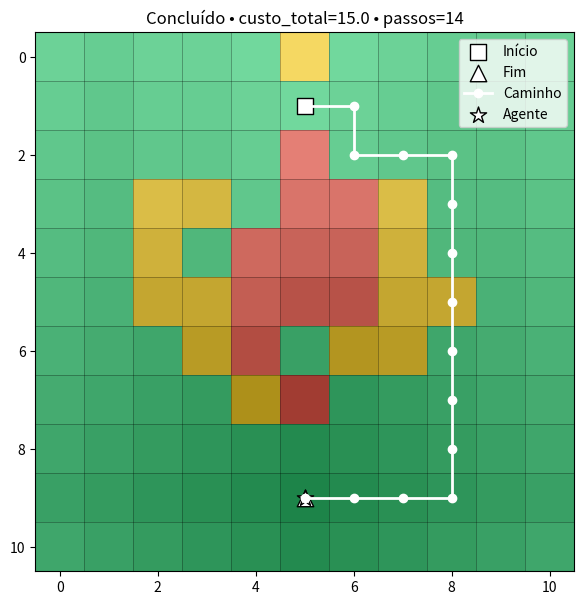

This chart was generated by the following Python code:
import heapq
from typing import Dict, List, Optional, Tuple

import matplotlib.pyplot as plt
import numpy as np
from matplotlib.colors import BoundaryNorm, ListedColormap


def visualizar_tempo_real_utilidade_conhecida(
    agente, step_delay=0.03, mostrar_valor=True, salvar_em=None
):
    """
    Anima a execução do agente quando o mapa é completamente conhecido.
    Em vez de mostrar a expansão do Dijkstra, mostramos:
      - Terreno (1/2/3)
      - (Opcional) mapa de custo-ao-objetivo (função de valor)
      - Movimento do agente seguindo a política ótima (greedy na utilidade)
    """
    agente.precompute_value_function()

    plt.ion()
    fig, ax = plt.subplots(figsize=(7, 7))
    n = agente.grid_size

    for i in range(n + 1):
        ax.plot([-.5, n-.5], [i-.5, i-.5], color="k", lw=0.5, alpha=0.4)
        ax.plot([i-.5, i-.5], [-.5, n-.5], color="k", lw=0.5, alpha=0.4)

    terrain = agente.terrain
    cmap = ListedColormap(["#2ecc71", "#f1c40f", "#e74c3c"])  
    norm = BoundaryNorm([0.5, 1.5, 2.5, 3.5], cmap.N)
    ax.imshow(
        terrain, cmap=cmap, norm=norm, origin="upper",
        extent=[-0.5, n-0.5, n-0.5, -0.5]
    )

    if mostrar_valor and agente.dist_to_goal is not None:
        d = agente.dist_to_goal.copy()
        finites = np.isfinite(d)
        if finites.any():
            d_norm = np.zeros_like(d, dtype=float)
            vals = d[finites]
            lo, hi = vals.min(), vals.max()
            if hi > lo:
                d_norm[finites] = (d[finites] - lo) / (hi - lo)
            ax.imshow(
                d_norm, cmap="gray", alpha=0.35, origin="upper",
                extent=[-0.5, n-0.5, n-0.5, -0.5]
            )

    ax.scatter([agente.start[0]], [agente.start[1]], s=140, marker='s', c="white", edgecolors="k", label='Início')
    ax.scatter([agente.end[0]],   [agente.end[1]],   s=140, marker='^', c="white", edgecolors="k", label='Fim')

    (path_ln,) = ax.plot([], [], marker='o', lw=2, c="white", label='Caminho')
    agent_sc = ax.scatter([agente.start[0]], [agente.start[1]], s=150, marker='*', c="white", edgecolors="k", label='Agente')

    ax.set_xlim(-0.5, n - 0.5)
    ax.set_ylim(-0.5, n - 0.5)
    ax.set_aspect('equal', adjustable='box')
    ax.invert_yaxis()
    ax.legend(loc='upper right')
    ax.set_title("Execução com mapa conhecido — planejando e iniciando...")

    fig.canvas.draw(); plt.pause(step_delay)

    path, custo_total = agente.executar_politica_otima()

    xs, ys = [], []
    for p in path:
        xs.append(p[0]); ys.append(p[1])
        path_ln.set_data(xs, ys)
        agent_sc.set_offsets([p])
        ax.set_title(f"Executando política ótima • pos={p} • custo_acum≈{agente.custo_acumulado(xs, ys):.1f}")
        plt.pause(step_delay)

    ax.set_title(f"Concluído • custo_total={custo_total:.1f} • passos={max(0, len(path)-1)}")

    plt.ioff()
    if salvar_em:
        plt.savefig(salvar_em, bbox_inches='tight')
    plt.show()

    return path, custo_total

def terreno_figura_11x11() -> np.ndarray:
    """
    Mapa 11×11 no formato da imagem:
    - 1 em todo o fundo
    - 2 no anel e braços laterais
    - 3 no núcleo central

    Índices: terreno[y, x]  (y = linha, x = coluna)
    """
    return np.array([
        [1,1,1,1,1,2,1,1,1,1,1],
        [1,1,1,1,1,1,1,1,1,1,1],
        [1,1,1,1,1,3,1,1,1,1,1],
        [1,1,2,2,1,3,3,2,1,1,1],
        [1,1,2,1,3,3,3,2,1,1,1],
        [1,1,2,2,3,3,3,2,2,1,1],
        [1,1,1,2,3,1,2,2,1,1,1],
        [1,1,1,1,2,3,1,1,1,1,1],
        [1,1,1,1,1,1,1,1,1,1,1],
        [1,1,1,1,1,1,1,1,1,1,1],
        [1,1,1,1,1,1,1,1,1,1,1],
    ], dtype=int)


class AgenteUtilidade:
    """
    Mesmo cenário da sua Etapa 4 (custos 1/2/3), mas com comportamento adaptado
    ao conhecimento completo do mapa: calcula custo-ao-objetivo (função de valor)
    e segue a política ótima, sem "explorar" em tempo real.
    """

    def __init__(self, grid_size: int, *, inicio: Tuple[int,int], fim: Tuple[int,int], terreno: Optional[np.ndarray] = None):
        self.grid_size = grid_size
        self.start = inicio
        self.end = fim

        if terreno is None:
            self.terrain = self._gera_terreno_central()
        else:
            self.terrain = np.array(terreno, dtype=int)
            if self.terrain.shape != (grid_size, grid_size):
                raise ValueError("Terreno deve ter shape (grid_size, grid_size).")

        self._valida_no_grid(self.start)
        self._valida_no_grid(self.end)

        self.dist_to_goal: Optional[np.ndarray] = None

    def _gera_terreno_central(self) -> np.ndarray:
        n = self.grid_size
        t = np.ones((n, n), dtype=int)
        cx, cy = n//2, n//2
        for y in range(n):
            for x in range(n):
                d = abs(x - cx) + abs(y - cy)
                if d <= 1:       t[y, x] = 3
                elif d in (2, 3): t[y, x] = 2
                else:            t[y, x] = 1
        return t

    def _valida_no_grid(self, pos: Tuple[int,int]):
        x, y = pos
        if not (0 <= x < self.grid_size and 0 <= y < self.grid_size):
            raise ValueError(f"Fora do grid: {pos}")

    def _vizinhos(self, x: int, y: int):
        for dx, dy in ((0,1),(0,-1),(1,0),(-1,0)):
            nx, ny = x+dx, y+dy
            if 0 <= nx < self.grid_size and 0 <= ny < self.grid_size:
                yield nx, ny

    def _custo(self, nx: int, ny: int) -> int:
        return int(self.terrain[ny, nx])

    def precompute_value_function(self):
        """
        Dijkstra reverso a partir do objetivo:
        dist_to_goal[y, x] = custo mínimo para ir de (x,y) até self.end,
        considerando o custo de ENTRAR nas células seguintes.
        """
        n = self.grid_size
        INF = float("inf")
        dist = np.full((n, n), INF, dtype=float)
        prev: Dict[Tuple[int,int], Tuple[int,int]] = {}

        ex, ey = self.end
        dist[ey, ex] = 0.0

        heap: List[Tuple[float, Tuple[int,int]]] = [(0.0, (ex, ey))]
        visited = set()

        while heap:
            dcur, (x, y) = heapq.heappop(heap)
            if (x, y) in visited:
                continue
            visited.add((x, y))
            for nx, ny in self._vizinhos(x, y):
                new_cost = dcur + self._custo(x, y)
                if new_cost < dist[ny, nx]:
                    dist[ny, nx] = new_cost
                    prev[(nx, ny)] = (x, y)
                    heapq.heappush(heap, (new_cost, (nx, ny)))

        self.dist_to_goal = dist

    def melhor_vizinho_pela_utilidade(self, x: int, y: int) -> Optional[Tuple[int,int]]:
        """
        Dado (x,y), escolhe o vizinho n que minimiza:
            custo_entrar(n) + dist_to_goal[n]
        """
        assert self.dist_to_goal is not None, "Chame precompute_value_function() antes."
        best = None
        best_cost = float("inf")
        for nx, ny in self._vizinhos(x, y):
            step = self._custo(nx, ny)
            val = self.dist_to_goal[ny, nx]
            if not np.isfinite(val):
                continue
            score = step + val
            if score < best_cost:
                best_cost = score
                best = (nx, ny)
        return best

    def executar_politica_otima(self) -> Tuple[List[Tuple[int,int]], float]:
        """
        Segue a política greedy na utilidade usando dist_to_goal.
        Retorna (path, custo_total).
        """
        if self.start == self.end:
            return [self.start], 0.0

        assert self.dist_to_goal is not None, "Chame precompute_value_function() antes."
        if not np.isfinite(self.dist_to_goal[self.start[1], self.start[0]]):
            return [], float("inf")

        path = [self.start]
        x, y = self.start
        total = 0.0
        seen = {(x, y)}  

        for _ in range(self.grid_size * self.grid_size + 5):
            nxt = self.melhor_vizinho_pela_utilidade(x, y)
            if nxt is None:
                break
            nx, ny = nxt
            total += self._custo(nx, ny)
            path.append((nx, ny))
            x, y = nx, ny
            if (x, y) == self.end:
                return path, total
            if (x, y) in seen:
                break
            seen.add((x, y))

        return [], float("inf")

    def custo_acumulado(self, xs: List[int], ys: List[int]) -> float:
        """Apoio à visualização: soma custos ao longo dos pontos acumulados."""
        if not xs or not ys or len(xs) != len(ys):
            return 0.0
        total = 0.0
        for i in range(1, len(xs)):
            total += self._custo(xs[i], ys[i])
        return total

    def metricas(self, path, custo_total):
        sucesso = bool(path) and np.isfinite(custo_total)
        comprimento = (len(path) - 1) if sucesso else None
        return {
            "sucesso": sucesso,
            "custo_total": None if not sucesso else float(custo_total),
            "comprimento": comprimento,
        }

    def executar_acoes(self, path: List[Tuple[int,int]]):
        if not path or len(path) < 2:
            return []
        acoes = []
        for (x1, y1), (x2, y2) in zip(path, path[1:]):
            dx, dy = x2 - x1, y2 - y1
            if   dx == 1 and dy == 0:  acoes.append('E')
            elif dx == -1 and dy == 0: acoes.append('O')
            elif dx == 0 and dy == 1:  acoes.append('S')  
            elif dx == 0 and dy == -1: acoes.append('N')
            else:
                raise RuntimeError(f"Passo inválido: {(x1,y1)} -> {(x2,y2)}")
        return acoes


if __name__ == "__main__":
    terreno = terreno_figura_11x11()
    agente = AgenteUtilidade(grid_size=11, inicio=(5, 1), fim=(5, 9), terreno=terreno)

    path, custo = visualizar_tempo_real_utilidade_conhecida(
        agente, step_delay=0.01, mostrar_valor=True
    )
    print("Métricas:", agente.metricas(path, custo))
    if path:
        print("Ações:", agente.executar_acoes(path))
